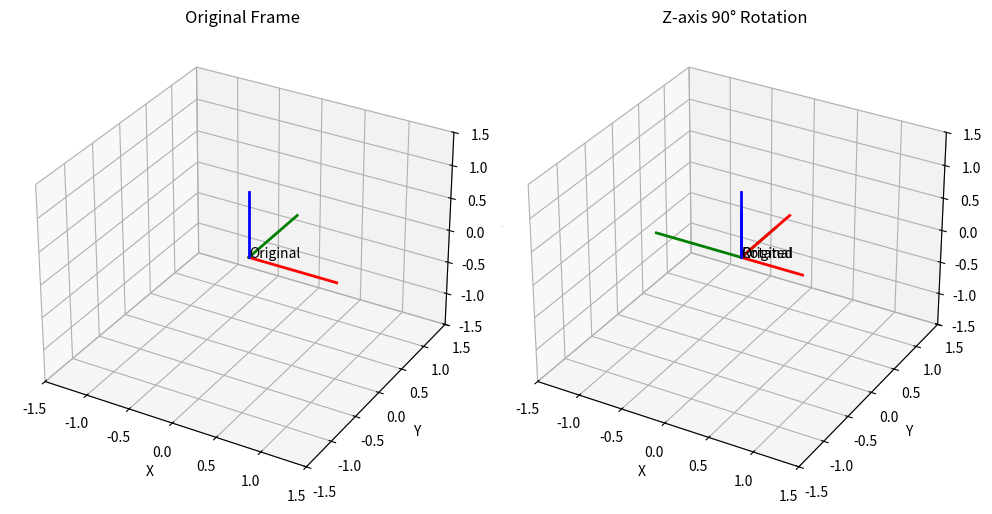

This chart was generated by the following Python code: (Note: this script raises an exception after producing the figure.)
"""
Phase 1 - Week 6: Lie 군/대수 기초
==================================
SO(3), SE(3)와 exp/log 매핑 실습

학습 목표:
1. Over-parameterized 문제 이해
2. Skew-symmetric 행렬 변환 (skew, vee)
3. exp/log 매핑 구현 및 검증
4. 최적화에서의 활용 이해
5. SE(3) exp 매핑 구현

실행 시간: 약 1분
"""

import numpy as np
import matplotlib.pyplot as plt
from mpl_toolkits.mplot3d import Axes3D

np.set_printoptions(precision=4, suppress=True)

print("=" * 70)
print("            Phase 1 - Week 6: Lie 군/대수 기초")
print("=" * 70)
print("\n💡 이 실습은 README.md의 내용을 코드로 확인합니다")
print("   각 섹션을 천천히 읽으며 이해하세요!\n")

# ============================================================
# Part 1: Over-parameterized 문제 시연
# ============================================================
print("\n" + "=" * 70)
print("Part 1: Why Lie Groups/Algebras? (Over-parameterization 문제)")
print("=" * 70)

print("""
🤔 문제 상황: 회전을 어떻게 표현하고 업데이트할까?

회전 표현의 파라미터 수 vs 실제 자유도:

┌──────────────┬──────────┬──────────┬──────────┬──────────┐
│ 표현 방법     │ 파라미터 │ 실제자유도│ 제약조건 │ 평가     │
├──────────────┼──────────┼──────────┼──────────┼──────────┤
│ 회전 행렬 R  │    9     │    3     │ RᵀR=I    │ ❌ 비효율│
│ 쿼터니언 q   │    4     │    3     │ ‖q‖=1    │ ⚠️ 제약  │
│ Lie 대수 ω   │    3     │    3     │ 없음!    │ ✅ 이상적│
└──────────────┴──────────┴──────────┴──────────┴──────────┘

왜 자유도가 3개?
- 3D 회전 = 어떤 축 주위로 얼마나 회전? 
  → 축 방향(2 DOF) + 회전 각도(1 DOF) = 3 DOF
""")

# 잘못된 방법 시연
print("\n" + "-" * 70)
print("❌ 잘못된 방법: 회전 행렬에 단순 덧셈")
print("-" * 70)

R_identity = np.eye(3)
delta_R = np.array([[0.1, 0, 0], 
                     [0, 0.1, 0], 
                     [0, 0, 0.1]])

R_wrong = R_identity + delta_R

print(f"\n초기 R (단위 행렬):")
print(R_identity)
print(f"\n작은 변화 ΔR:")
print(delta_R)
print(f"\nR_wrong = R + ΔR:")
print(R_wrong)

# 회전 행렬 조건 검증
RtR = R_wrong.T @ R_wrong
det_R = np.linalg.det(R_wrong)

print(f"\n검증: RᵀR =")
print(RtR)
print(f"\nRᵀR = I? {np.allclose(RtR, np.eye(3))}  ❌")
print(f"det(R) = {det_R:.4f}  (1이어야 함)  ❌")
print("\n⚠️ 결과가 회전 행렬이 아닙니다!")

print("""
문제점:
- R + ΔR은 회전 행렬의 조건(RᵀR=I, det=1)을 만족하지 않음
- 포인트를 변환하면 크기가 변하거나 찌그러짐
- 매 스텝마다 투영(projection) 필요 → 비효율적
""")

# ============================================================
# Part 2: Skew-symmetric 행렬
# ============================================================
print("\n" + "=" * 70)
print("Part 2: Skew-symmetric Matrix (반대칭 행렬)")
print("=" * 70)

print("""
📐 so(3)의 두 가지 표현:
1. 벡터 형태: ω = [ω₁, ω₂, ω₃]ᵀ ∈ ℝ³
2. 행렬 형태: ω^ (hat) ∈ ℝ³ˣ³ (반대칭 행렬)

변환:
- hat (^): 벡터 → 반대칭 행렬
- vee (∨): 반대칭 행렬 → 벡터
""")

def skew(w):
    """
    벡터를 반대칭 행렬로 변환 (hat 연산자 ^)
    
    Args:
        w: 3D 벡터 [w1, w2, w3]
    
    Returns:
        3x3 반대칭 행렬:
        [  0  -w3   w2]
        [ w3    0  -w1]
        [-w2   w1    0]
    """
    return np.array([
        [    0, -w[2],  w[1]],
        [ w[2],     0, -w[0]],
        [-w[1],  w[0],     0]
    ])

def vee(W):
    """
    반대칭 행렬을 벡터로 변환 (vee 연산자 ∨)
    
    Args:
        W: 3x3 반대칭 행렬
    
    Returns:
        3D 벡터 [w1, w2, w3]
    """
    return np.array([W[2, 1], W[0, 2], W[1, 0]])

# 테스트
w = np.array([1.0, 2.0, 3.0])
W = skew(w)

print(f"\n벡터 ω = {w}")
print(f"\nhat(ω) = ω^ =")
print(W)
print(f"\nvee(ω^) = {vee(W)}")
print(f"원래 벡터 복원 성공? {np.allclose(w, vee(W))}  ✅")

print(f"\n반대칭 성질 확인:")
print(f"Wᵀ = -W? {np.allclose(W.T, -W)}  ✅")

# 외적과의 관계
p = np.array([1, 0, 0])
cross_product = np.cross(w, p)
matrix_product = W @ p

print(f"\n💡 중요한 성질: ω^ @ p = ω × p (외적)")
print(f"ω × p = {cross_product}")
print(f"ω^ @ p = {matrix_product}")
print(f"같음? {np.allclose(cross_product, matrix_product)}  ✅")

# ============================================================
# Part 3: Rodrigues 공식 (exp 매핑)
# ============================================================
print("\n" + "=" * 70)
print("Part 3: Exponential Map - Rodrigues Formula")
print("=" * 70)

print("""
🎯 목표: Lie 대수(벡터) → Lie 군(회전 행렬)

Rodrigues 공식:
    R = exp(ω^) = I + sin(θ)K + (1-cos(θ))K²

    여기서:
    - θ = ‖ω‖ (회전 각도, radian)
    - k = ω/θ (단위 회전축)
    - K = skew(k) (단위 축의 반대칭 행렬)

물리적 의미:
    ω = θ·k = (회전 각도) × (회전축 방향)
""")

def exp_so3(omega):
    """
    SO(3)의 exp 매핑: so(3) → SO(3)
    Rodrigues 공식 구현
    
    Args:
        omega: 3D 벡터 (회전축 방향 × 각도)
    
    Returns:
        R: 3×3 회전 행렬
    """
    theta = np.linalg.norm(omega)  # 회전 각도
    
    # 특수 경우: 회전 없음
    if theta < 1e-10:
        return np.eye(3)
    
    # 단위 회전축
    axis = omega / theta
    K = skew(axis)
    
    # Rodrigues 공식
    # R = I + sin(θ)K + (1-cos(θ))K²
    R = np.eye(3) + np.sin(theta) * K + (1 - np.cos(theta)) * (K @ K)
    
    return R

print("\n" + "-" * 70)
print("예시 1: Z축 90도 회전")
print("-" * 70)

omega_z90 = np.array([0, 0, np.pi/2])  # Z축, π/2 radian
R_z90 = exp_so3(omega_z90)

print(f"\nω = [0, 0, π/2]")
print(f"  → Z축 주위로 90도(π/2) 회전")
print(f"\nexp(ω) = R:")
print(R_z90)

# 검증
print(f"\n검증:")
print(f"RᵀR = I? {np.allclose(R_z90.T @ R_z90, np.eye(3))}  ✅")
print(f"det(R) = {np.linalg.det(R_z90):.4f}  ✅")

# 포인트 회전 테스트
p_before = np.array([1, 0, 0])  # X축 방향 포인트
p_after = R_z90 @ p_before

print(f"\n포인트 변환:")
print(f"변환 전: {p_before}  (X축 방향)")
print(f"변환 후: {p_after}  (Y축 방향)")
print(f"→ Z축 주위로 90도 회전하면 X → Y  ✅")

print("\n" + "-" * 70)
print("예시 2: 임의 축 회전")
print("-" * 70)

# (1,1,1) 방향 축 주위로 60도 회전
axis = np.array([1, 1, 1]) / np.sqrt(3)  # 단위 벡터
angle = np.pi / 3  # 60도
omega_arbitrary = axis * angle

R_arbitrary = exp_so3(omega_arbitrary)

print(f"\n회전축: {axis} (정규화된)")
print(f"각도: {np.degrees(angle):.1f}°")
print(f"\nω = axis × angle = {omega_arbitrary}")
print(f"\nR =")
print(R_arbitrary)
print(f"\n여전히 유효한 회전? {np.allclose(R_arbitrary.T @ R_arbitrary, np.eye(3))}  ✅")

# ============================================================
# Part 4: Log 매핑 (SO(3) → so(3))
# ============================================================
print("\n" + "=" * 70)
print("Part 4: Logarithmic Map (Inverse of exp)")
print("=" * 70)

print("""
🎯 목표: Lie 군(회전 행렬) → Lie 대수(벡터)

공식:
    θ = arccos((tr(R) - 1) / 2)
    ω^ = (R - Rᵀ) / (2sin(θ)) · θ
    ω = vee(ω^)

유도:
    - Rodrigues 공식에서 tr(R) = 1 + 2cos(θ)
    - R - Rᵀ = 2sin(θ)ω^  (반대칭 부분)
""")

def log_so3(R):
    """
    SO(3)의 log 매핑: SO(3) → so(3)
    
    Args:
        R: 3×3 회전 행렬
    
    Returns:
        omega: 3D 벡터 (회전축 × 각도)
    """
    # 회전 각도 계산
    trace = np.trace(R)
    cos_theta = (trace - 1) / 2
    cos_theta = np.clip(cos_theta, -1, 1)  # 수치 안정성
    theta = np.arccos(cos_theta)
    
    # 특수 경우: 회전 없음
    if theta < 1e-10:
        return np.zeros(3)
    
    # 회전축 계산
    # R - Rᵀ = 2sin(θ)ω^
    omega_hat = (R - R.T) * theta / (2 * np.sin(theta))
    
    # 반대칭 행렬 → 벡터
    omega = vee(omega_hat)
    
    return omega

print("\n" + "-" * 70)
print("exp/log 왕복 테스트")
print("-" * 70)

# 임의의 회전 벡터
omega_original = np.array([0.3, -0.5, 0.8])

print(f"\n1. 원본 ω: {omega_original}")

# exp 매핑
R_temp = exp_so3(omega_original)
print(f"\n2. exp(ω) = R:")
print(R_temp)

# log 매핑
omega_recovered = log_so3(R_temp)
print(f"\n3. log(R) = ω': {omega_recovered}")

# 비교
print(f"\n4. ω와 ω' 비교:")
print(f"   원본:  {omega_original}")
print(f"   복원:  {omega_recovered}")
print(f"   일치? {np.allclose(omega_original, omega_recovered)}  ✅")

print("""
💡 결론: exp와 log는 역함수 관계!
   log(exp(ω)) = ω
   exp(log(R)) = R
""")

# ============================================================
# Part 5: 여러 회전 각도 테스트
# ============================================================
print("\n" + "=" * 70)
print("Part 5: 다양한 회전 테스트")
print("=" * 70)

test_cases = [
    ("X축 30°", np.array([np.pi/6, 0, 0])),
    ("Y축 45°", np.array([0, np.pi/4, 0])),
    ("Z축 90°", np.array([0, 0, np.pi/2])),
    ("임의 120°", np.array([1, 1, 1]) / np.sqrt(3) * (2*np.pi/3)),
]

print("\n회전 벡터 → 회전 행렬 → 회전 벡터 왕복 테스트:")
print("-" * 70)

for name, omega in test_cases:
    R = exp_so3(omega)
    omega_back = log_so3(R)
    angle_deg = np.degrees(np.linalg.norm(omega))
    
    success = np.allclose(omega, omega_back)
    status = "✅" if success else "❌"
    
    print(f"{name:12} | 각도: {angle_deg:6.2f}° | 왕복 성공: {status}")

# ============================================================
# Part 6: 최적화에서의 활용
# ============================================================
print("\n" + "=" * 70)
print("Part 6: Lie 대수를 이용한 회전 업데이트")
print("=" * 70)

print("""
🎯 핵심 아이디어:
    1. Lie 대수에서 업데이트 계산 (3개 파라미터만!)
    2. exp 매핑으로 증분 회전 생성
    3. 증분 회전을 현재 회전에 합성
    
업데이트 공식:
    R_new = exp(Δω) @ R
    
    여기서:
    - Δω ∈ ℝ³: Lie 대수에서의 작은 변화 (제약 없음!)
    - exp(Δω): 증분 회전 행렬 (항상 유효한 SO(3))
    - @ : 행렬 곱 (회전 합성)
""")

def rotation_z(theta):
    """Z축 회전 행렬 생성"""
    c, s = np.cos(theta), np.sin(theta)
    return np.array([[c, -s, 0], 
                     [s,  c, 0], 
                     [0,  0, 1]])

print("\n" + "-" * 70)
print("시나리오: 로봇이 Z축 주위로 30도 회전한 상태에서 작은 조정")
print("-" * 70)

# 현재 상태
R_current = rotation_z(np.radians(30))
print(f"\n초기 회전 R (Z축 30°):")
print(R_current)

# Lie 대수에서 작은 업데이트 (예: gradient descent의 한 스텝)
delta_omega = np.array([0.01, 0.02, 0.05])  # 3개 파라미터만!
print(f"\n업데이트 Δω = {delta_omega}")
print(f"크기: {np.linalg.norm(delta_omega):.4f} radian ({np.degrees(np.linalg.norm(delta_omega)):.2f}°)")

# exp 매핑으로 증분 회전 생성
delta_R = exp_so3(delta_omega)
print(f"\nexp(Δω) = ΔR:")
print(delta_R)

# 올바른 업데이트
R_new = delta_R @ R_current
print(f"\nR_new = exp(Δω) @ R:")
print(R_new)

# 검증
print(f"\n검증:")
print(f"R_new는 여전히 회전 행렬? {np.allclose(R_new.T @ R_new, np.eye(3))}  ✅")
print(f"det(R_new) = {np.linalg.det(R_new):.4f}  ✅")

print(f"""
💡 핵심 장점:
   ✅ Δω는 제약 없는 3차원 벡터 (일반 gradient descent 가능)
   ✅ exp(Δω)는 자동으로 유효한 회전 행렬
   ✅ 별도의 투영/정규화 불필요
   ✅ 수치적으로 안정적
""")

# ============================================================
# Part 7: SE(3) - 회전 + 이동
# ============================================================
print("\n" + "=" * 70)
print("Part 7: SE(3) Exponential Map")
print("=" * 70)

print("""
📐 SE(3): 강체 변환 (회전 + 이동)

se(3) 벡터:
    ξ = [ρ₁, ρ₂, ρ₃, φ₁, φ₂, φ₃]ᵀ ∈ ℝ⁶
    
    - ρ ∈ ℝ³: 평행이동 관련 (주의: t가 아님!)
    - φ ∈ ℝ³: 회전 (so(3)와 같음)

exp 매핑:
    T = exp(ξ) = [R | t]  (4×4 행렬)
                 [0 | 1]
    
    여기서:
    - R = exp(φ)  (SO(3))
    - t = J·ρ     (Jacobian 필요!)
""")

def exp_se3(xi):
    """
    SE(3)의 exp 매핑: se(3) → SE(3)
    
    Args:
        xi: 6D 벡터 [ρ(3), φ(3)]
    
    Returns:
        T: 4×4 변환 행렬
    """
    rho = xi[:3]  # 평행이동 관련
    phi = xi[3:]  # 회전
    
    # 1. 회전 부분
    R = exp_so3(phi)
    
    # 2. Jacobian 계산
    theta = np.linalg.norm(phi)
    
    if theta < 1e-10:
        # 작은 각도: J ≈ I
        J = np.eye(3)
    else:
        axis = phi / theta
        K = skew(axis)
        
        # J = I + ((1-cos(θ))/θ)K + ((θ-sin(θ))/θ)K²
        J = np.eye(3) + \
            ((1 - np.cos(theta)) / theta) * K + \
            ((theta - np.sin(theta)) / theta) * (K @ K)
    
    # 3. 실제 평행이동
    t = J @ rho
    
    # 4. 4×4 변환 행렬 조립
    T = np.eye(4)
    T[:3, :3] = R
    T[:3, 3] = t
    
    return T

print("\n" + "-" * 70)
print("예시: SE(3) 변환 생성")
print("-" * 70)

# se(3) 벡터
xi = np.array([
    0.1, 0.2, 0.3,  # ρ (이동 관련)
    0.0, 0.0, 0.5   # φ (Z축 약 28.6도 회전)
])

T = exp_se3(xi)

print(f"\nξ = {xi}")
print(f"  ρ (평행이동 관련): {xi[:3]}")
print(f"  φ (회전):          {xi[3:]}")
print(f"\nexp(ξ) = T:")
print(T)

# 포인트 변환 테스트
p_homogeneous = np.array([1, 0, 0, 1])  # 동차좌표
p_transformed = T @ p_homogeneous

print(f"\n포인트 변환:")
print(f"p 원본 (동차):  {p_homogeneous}")
print(f"T @ p:          {p_transformed}")
print(f"→ 회전 후 이동 적용됨  ✅")

# ============================================================
# Part 8: 시각화 (선택)
# ============================================================
print("\n" + "=" * 70)
print("Part 8: 회전 시각화")
print("=" * 70)

def plot_frame(ax, R, t=np.zeros(3), label="", scale=1.0):
    """좌표계 프레임 그리기"""
    # 원점
    origin = t
    
    # 축 벡터
    x_axis = origin + scale * R @ np.array([1, 0, 0])
    y_axis = origin + scale * R @ np.array([0, 1, 0])
    z_axis = origin + scale * R @ np.array([0, 0, 1])
    
    # 그리기
    ax.plot([origin[0], x_axis[0]], [origin[1], x_axis[1]], [origin[2], x_axis[2]], 'r-', linewidth=2)
    ax.plot([origin[0], y_axis[0]], [origin[1], y_axis[1]], [origin[2], y_axis[2]], 'g-', linewidth=2)
    ax.plot([origin[0], z_axis[0]], [origin[1], z_axis[1]], [origin[2], z_axis[2]], 'b-', linewidth=2)
    
    if label:
        ax.text(origin[0], origin[1], origin[2], label, fontsize=10)

# Z축 90도 회전 시각화
fig = plt.figure(figsize=(10, 5))

# Original frame
ax1 = fig.add_subplot(121, projection='3d')
ax1.set_title('Original Frame')
plot_frame(ax1, np.eye(3), label='Original')
ax1.set_xlabel('X'); ax1.set_ylabel('Y'); ax1.set_zlabel('Z')
ax1.set_xlim([-1.5, 1.5]); ax1.set_ylim([-1.5, 1.5]); ax1.set_zlim([-1.5, 1.5])

# Rotated frame
ax2 = fig.add_subplot(122, projection='3d')
ax2.set_title('Z-axis 90° Rotation')
plot_frame(ax2, np.eye(3), label='Original', scale=0.7)
plot_frame(ax2, R_z90, label='Rotated', scale=1.0)
ax2.set_xlabel('X'); ax2.set_ylabel('Y'); ax2.set_zlabel('Z')
ax2.set_xlim([-1.5, 1.5]); ax2.set_ylim([-1.5, 1.5]); ax2.set_zlim([-1.5, 1.5])

plt.tight_layout()
plt.savefig('/Users/<user>/SynologyDrive/1. YeongE/7. Visual SLAM Study/visual-slam-learning/Studies/Phase 1/week6/rotation_visualization.png', dpi=150)
print("\nVisualization saved: rotation_visualization.png")
print("→ Red(X-axis), Green(Y-axis), Blue(Z-axis)")

# ============================================================
# 종합 정리
# ============================================================
print("\n" + "=" * 70)
print("📚 Week 6 종합 정리")
print("=" * 70)

print("""
✅ Part 1: Over-parameterized 문제
   - 회전 행렬 9개 vs 자유도 3개
   - 단순 덧셈(R+ΔR)은 회전 행렬 조건 위반
   - 해결: Lie 대수 (3개 파라미터)

✅ Part 2: Skew-symmetric 행렬
   - ω ∈ ℝ³ ↔ ω^ ∈ ℝ³ˣ³
   - skew(w): 벡터 → 반대칭 행렬
   - vee(W): 반대칭 행렬 → 벡터
   - 성질: ω^ @ p = ω × p (외적)

✅ Part 3: Rodrigues 공식 (exp 매핑)
   - so(3) → SO(3)
   - R = I + sin(θ)K + (1-cos(θ))K²
   - 항상 유효한 회전 행렬 생성

✅ Part 4: Log 매핑
   - SO(3) → so(3)
   - exp의 역함수
   - log(exp(ω)) = ω

✅ Part 5: 최적화 활용
   - R_new = exp(Δω) @ R
   - Δω는 제약 없는 3D 벡터
   - 자동으로 유효한 회전 보장

✅ Part 6: SE(3) exp 매핑
   - se(3) → SE(3)
   - 6 DOF (회전 3 + 이동 3)
   - Jacobian 필요 (ρ → t)

━━━━━━━━━━━━━━━━━━━━━━━━━━━━━━━━━━━━━━━━━━━━━━━━━━━━━━━━━━━━━━━━━━
💡 핵심 메시지:

Lie 대수를 사용하면:
  1. 파라미터 수 = 실제 자유도 (효율적)
  2. 제약 조건 처리 불필요 (간단)
  3. 항상 유효한 회전/변환 (안전)
  4. 일반적인 최적화 알고리즘 사용 가능 (범용성)

현대 SLAM의 필수 도구!
━━━━━━━━━━━━━━━━━━━━━━━━━━━━━━━━━━━━━━━━━━━━━━━━━━━━━━━━━━━━━━━━━━

🎯 다음 단계:
   1. lie_quiz.py로 개념 확인
   2. README.md 재학습
   3. Week 7 (최소자승법) 준비

📌 이 내용은 Phase 5 (VINS-Fusion)에서 다시 복습합니다!
""")

print("\n" + "=" * 70)
print("lie_basics.py 실습 완료! 🎉")
print("=" * 70)
